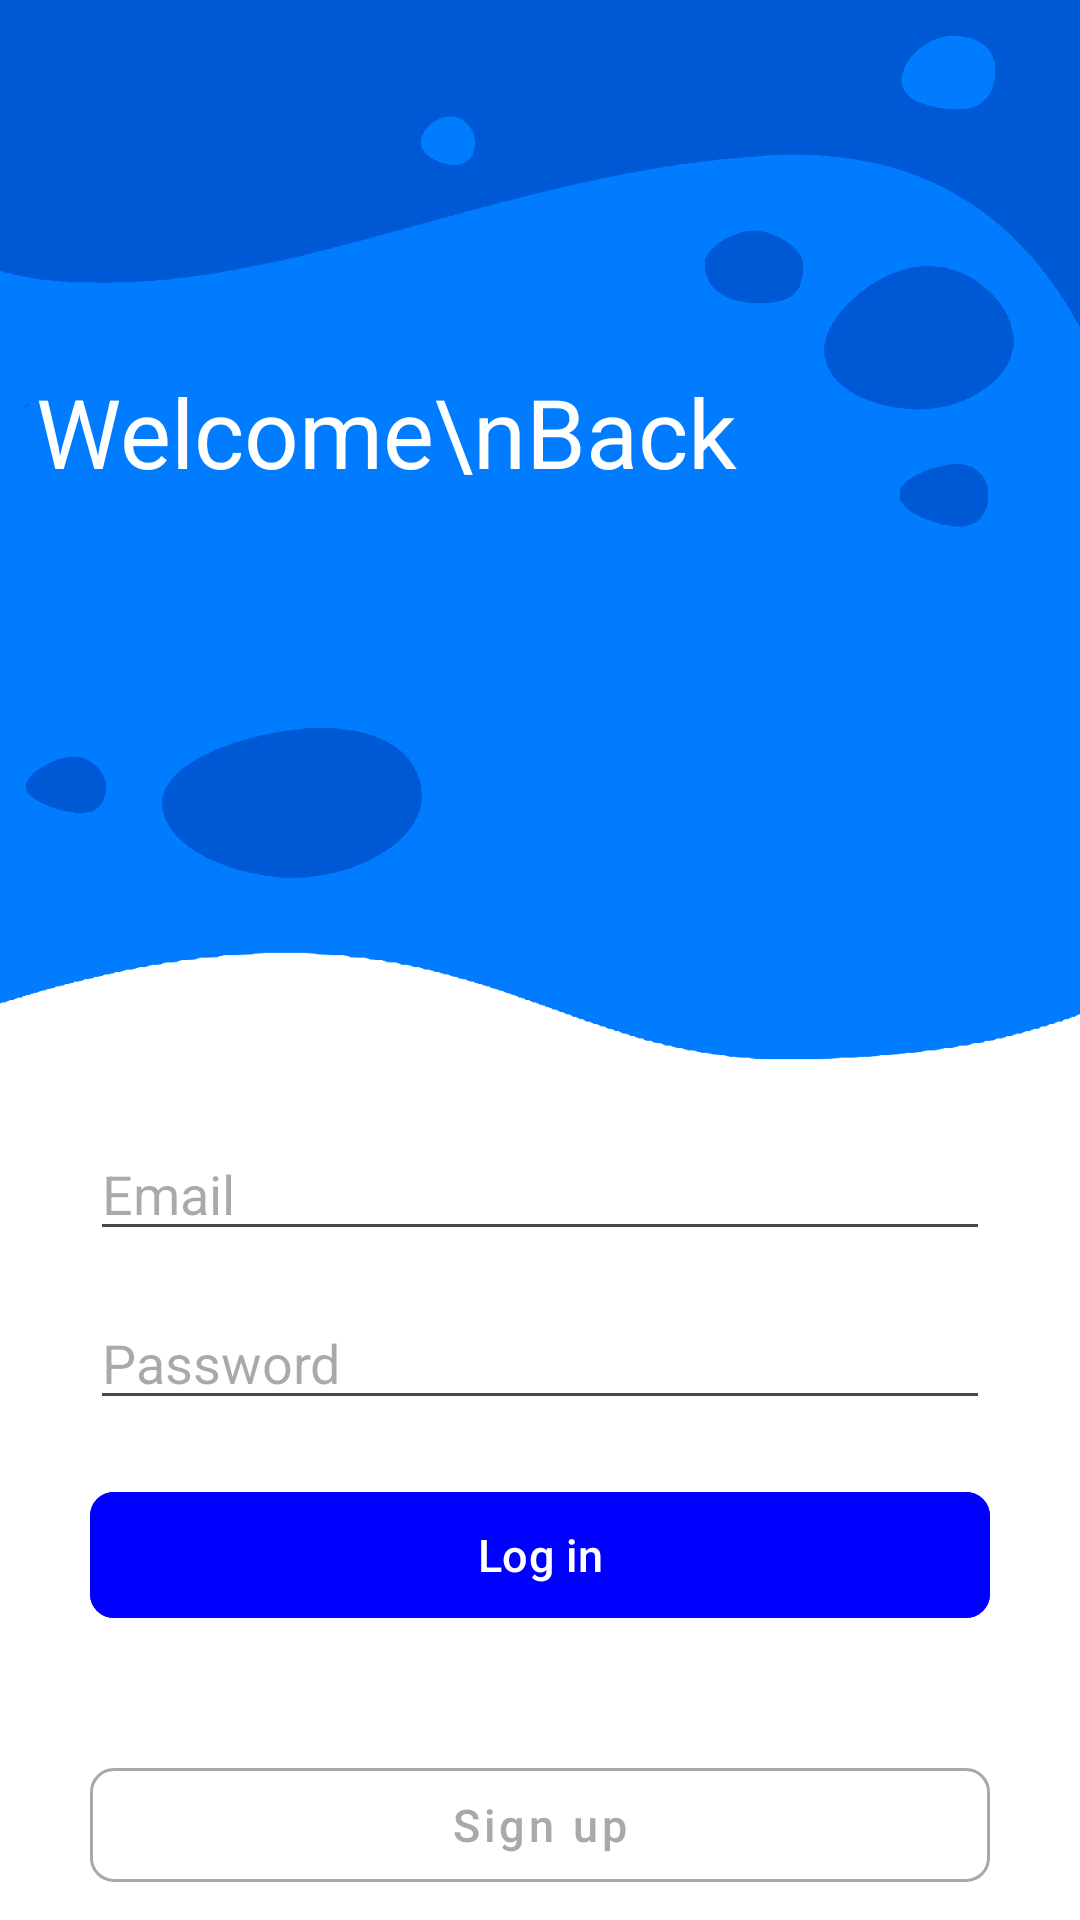

This screen was rendered from an Android layout file. Write that file and the resources it references.
<!-- AndroidManifest.xml: application theme Theme.Notezz -->
<!-- res/layout/activity_login.xml -->
<?xml version="1.0" encoding="utf-8"?>
<layout xmlns:android="http://schemas.android.com/apk/res/android"
    xmlns:app="http://schemas.android.com/apk/res-auto"
    xmlns:tools="http://schemas.android.com/tools">

    <data>

    </data>

    <androidx.constraintlayout.widget.ConstraintLayout
        android:layout_width="match_parent"
        android:layout_height="match_parent"
        tools:context=".authUi.SignupActivity"
        android:background="@drawable/bg_login">

        <TextView
            android:id="@+id/textView"
            android:layout_width="wrap_content"
            android:layout_height="wrap_content"
            android:text="Welcome\nBack"
            android:textColor="@color/white"
            android:textSize="32sp"
            app:layout_constraintBottom_toBottomOf="parent"
            app:layout_constraintEnd_toEndOf="parent"
            app:layout_constraintHorizontal_bias="0.095"
            app:layout_constraintStart_toStartOf="parent"
            app:layout_constraintTop_toTopOf="parent"
            app:layout_constraintVertical_bias="0.205" />


        <EditText
            android:id="@+id/et_login_email"
            android:layout_width="match_parent"
            android:layout_height="wrap_content"
            android:layout_marginHorizontal="30dp"
            android:layout_marginTop="10dp"
            android:drawableStart="@drawable/baseline_email_24"
            android:drawableTint="#A9A9A9"
            android:ems="10"
            android:hint="Email"
            android:inputType="textEmailAddress"
            app:layout_constraintBottom_toBottomOf="parent"
            app:layout_constraintEnd_toEndOf="parent"
            app:layout_constraintStart_toStartOf="parent"
            app:layout_constraintTop_toTopOf="parent"
            app:layout_constraintVertical_bias="0.621" />

        <EditText
            android:id="@+id/et_login_password"
            android:layout_width="match_parent"
            android:layout_height="wrap_content"
            android:ems="10"
            android:drawableStart="@drawable/baseline_lock_24"
            android:drawableTint="@color/gray"
            android:layout_marginHorizontal="30dp"
            android:layout_marginTop="15dp"
            android:hint="Password"
            android:inputType="textPassword"
            app:layout_constraintEnd_toEndOf="@+id/et_login_email"
            app:layout_constraintStart_toStartOf="@+id/et_login_email"
            app:layout_constraintTop_toBottomOf="@+id/et_login_email" />

        <com.google.android.material.button.MaterialButton
            android:id="@+id/button_login"
            android:layout_width="match_parent"
            android:layout_height="50dp"
            android:text="Log in"
            android:textSize="15dp"
            android:layout_marginHorizontal="30dp"
            android:layout_marginTop="20dp"
            android:textColor="@color/white"
            android:backgroundTint="#0000ff"
            app:cornerRadius="8dp"
            app:layout_constraintEnd_toEndOf="@+id/et_login_password"
            app:layout_constraintStart_toStartOf="@+id/et_login_password"
            app:layout_constraintTop_toBottomOf="@+id/et_login_password" />

        <com.google.android.material.button.MaterialButton
            android:id="@+id/button_signup"
            android:layout_width="match_parent"
            android:layout_height="50dp"
            android:text="Sign up"
            android:textSize="15dp"
            android:textAllCaps="false"
            android:layout_marginHorizontal="30dp"
            android:layout_marginTop="40dp"
            android:textColor="@color/gray"
            style="@style/Widget.MaterialComponents.Button.OutlinedButton"
            app:strokeColor="@color/gray"
            app:cornerRadius="8dp"
            app:layout_constraintEnd_toEndOf="@+id/button_login"
            app:layout_constraintStart_toStartOf="@+id/button_login"
            app:layout_constraintTop_toBottomOf="@+id/button_login" />

    </androidx.constraintlayout.widget.ConstraintLayout>
</layout>
<!-- resources referenced by this layout -->
<resources>
  <color name="gray">#A9A9A9</color>
  <color name="white">#FFFFFFFF</color>
  <!-- drawable bg_login: png bitmap (drawable, 15396 bytes) -->
  <style name="Theme.Notezz" parent="Base.Theme.Notezz" />
  <style name="Base.Theme.Notezz" parent="Theme.Material3.DayNight.NoActionBar">
          
          <item name="colorPrimary">@color/white</item>
          <item name="drawerArrowStyle">@style/DrawerArrowStyle</item>
          <item name="android:windowLightStatusBar">true</item>
          <item name="textInputStyle">@style/MyTextInputStyle</item>
      </style>
  <style name="DrawerArrowStyle" parent="Widget.AppCompat.DrawerArrowToggle">
          <item name="color">#575757</item>
      </style>
  <style name="MyTextInputStyle" parent="Widget.MaterialComponents.TextInputLayout.OutlinedBox">
          
          <item name="boxBackgroundMode">none</item>
      </style>
</resources>
